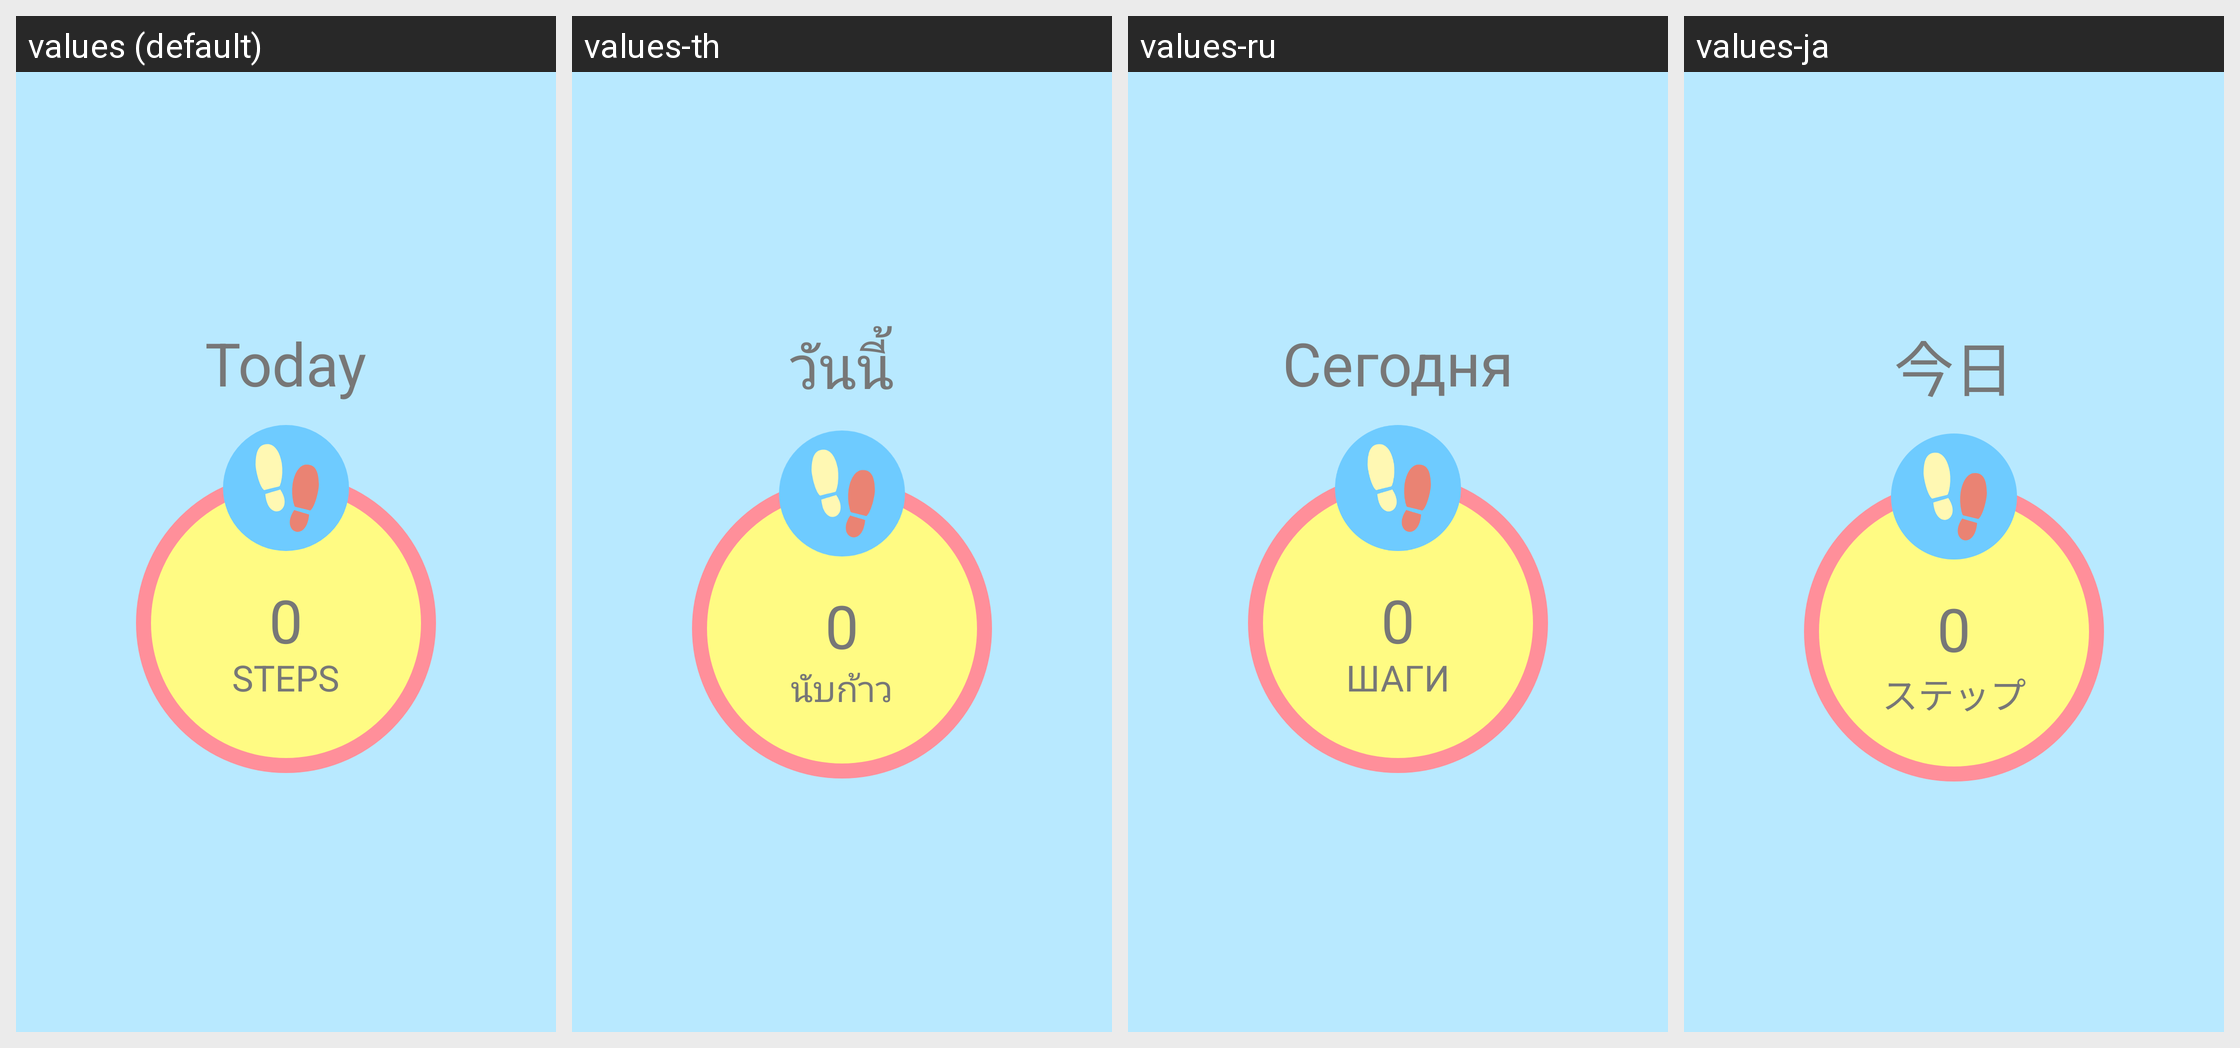

Locale-by-locale string values for the Android screen shown in this grid:
Android screen res/layout/fragment_fitness.xml rendered under 4 locales, left to right: values (default), values-th, values-ru, values-ja. Device: Nexus 5 (rendered at 1080×1920; each locale shown at half size, 540×960, under a caption strip naming it); theme AppTheme.
Other locales in the repository, not shown: values-de, values-es, values-it, values-zh.
Strings drawn on this screen, with the default value and each locale's value (text and hints the layout hard-codes, and strings that could not be matched under every locale, appear in the picture but are not listed):

today
  values: Today
  values-th: วันนี้
  values-ru: Сегодня
  values-ja: 今日

text_steps
  values: STEPS
  values-th: นับก้าว
  values-ru: ШАГИ
  values-ja: ステップ
